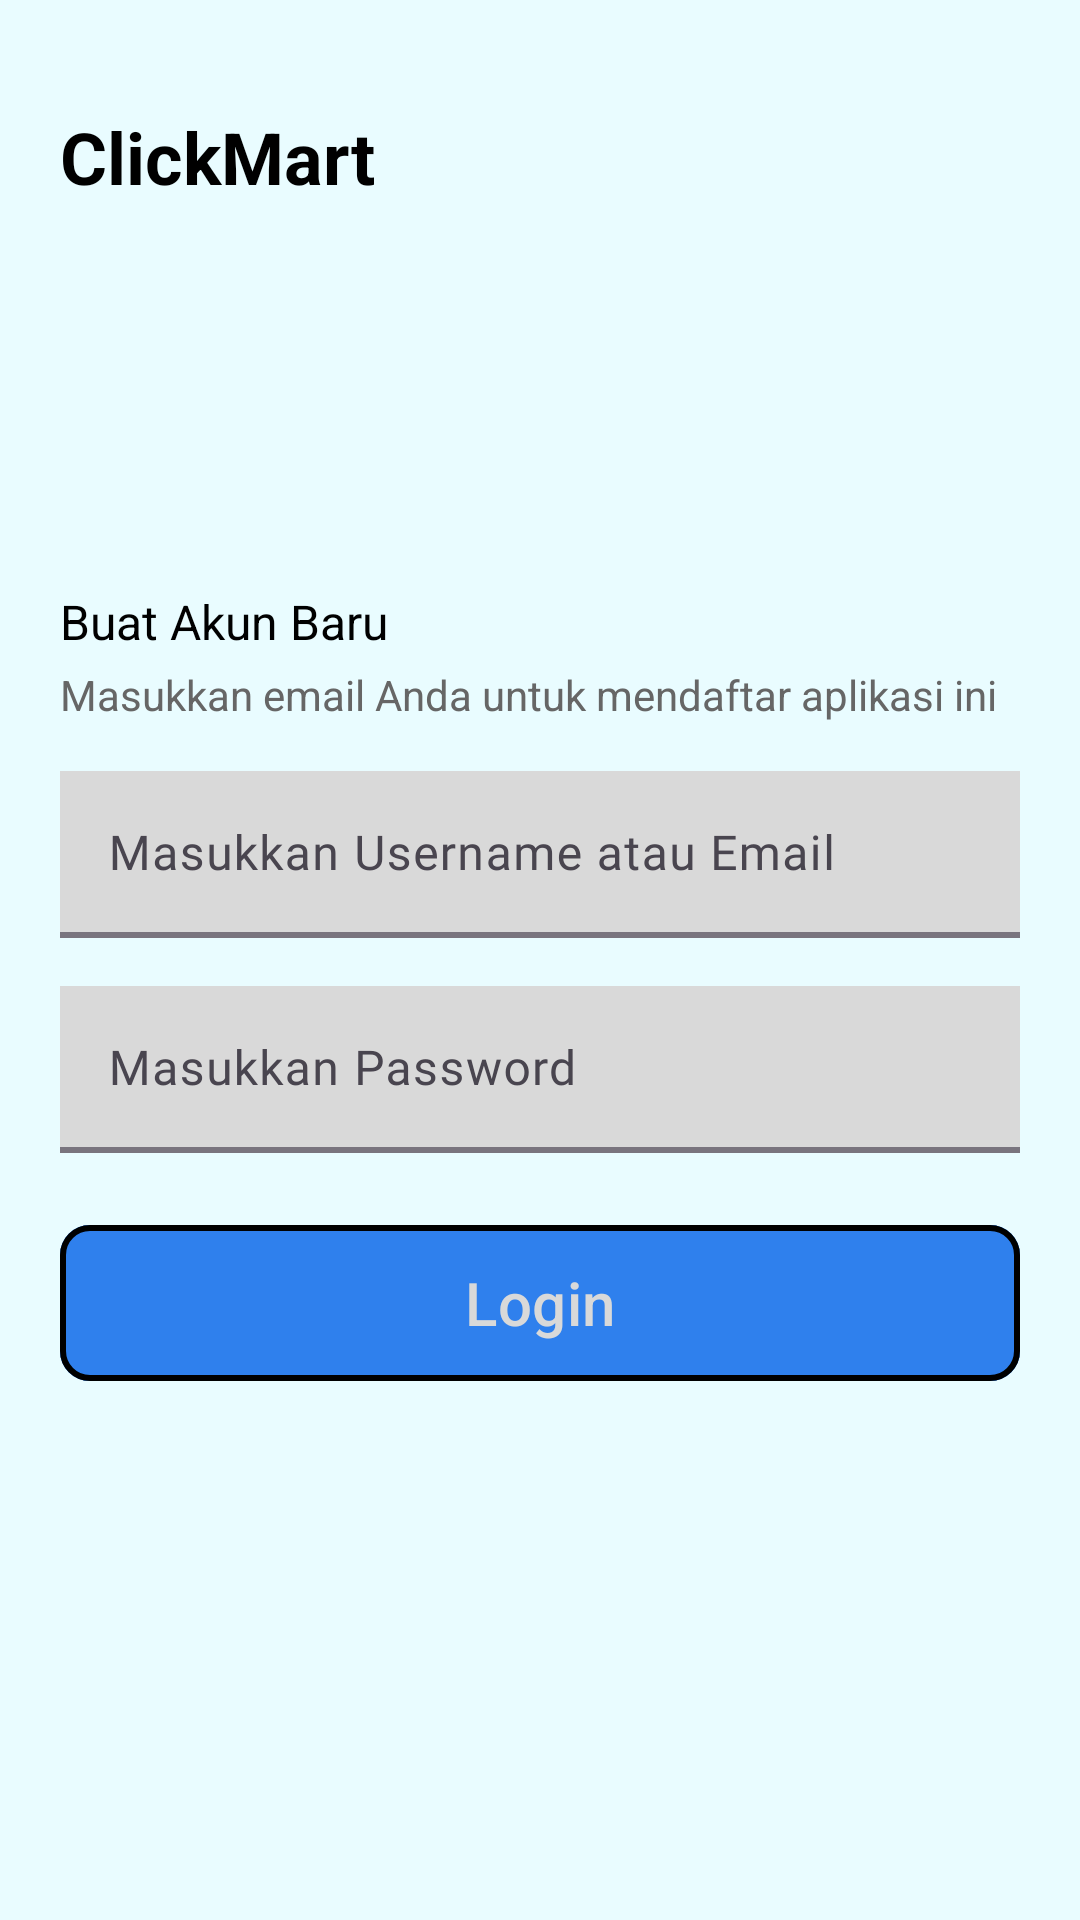

Write the Android layout XML for this screen, with the resource values it uses.
<!-- AndroidManifest.xml: application theme Theme.ClickMart -->
<!-- res/layout/signin_view.xml -->
<?xml version="1.0" encoding="utf-8"?>
<LinearLayout xmlns:android="http://schemas.android.com/apk/res/android"
    xmlns:app="http://schemas.android.com/apk/res-auto"
    xmlns:tools="http://schemas.android.com/tools"
    android:layout_width="match_parent"
    android:layout_height="match_parent"
    android:orientation="vertical"
    android:padding="20dp"
    android:background="#E9FCFF">

        <TextView
            android:id="@+id/app_name"
            android:layout_width="157dp"
            android:layout_height="wrap_content"
            android:layout_marginTop="16dp"
            android:text="ClickMart"
            android:textColor="#000"
            android:textSize="24sp"
            android:textStyle="bold" />
        
        <ImageView
            android:id="@+id/logo_image"
            android:layout_width="363dp"
            android:layout_height="120dp"
            android:src="@drawable/ic_logo" />

        <TextView
            android:layout_width="wrap_content"
            android:layout_height="wrap_content"
            android:text="Buat Akun Baru"
            android:textSize="16sp"
            android:textColor="#000"
            android:layout_marginTop="8dp" />

        
        <TextView
            android:layout_width="wrap_content"
            android:layout_height="wrap_content"
            android:text="Masukkan email Anda untuk mendaftar aplikasi ini"
            android:textSize="14sp"
            android:textColor="#666"
            android:layout_marginTop="4dp" />

        <com.google.android.material.textfield.TextInputLayout
            android:id="@+id/inputUsername"
            android:layout_marginTop="16dp"
            android:layout_width="match_parent"
            android:layout_height="wrap_content"
            android:hint="Masukkan Username atau Email"
            app:boxBackgroundMode="filled"
            app:boxBackgroundColor="@color/white03"
            app:boxCornerRadiusTopStart="20dp"
            app:boxCornerRadiusTopEnd="20dp"
            app:boxCornerRadiusBottomStart="20dp"
            app:boxCornerRadiusBottomEnd="20dp"
            app:boxStrokeWidth="2dp">

                <com.google.android.material.textfield.TextInputEditText
                    android:id="@+id/editUsername"
                    android:layout_width="match_parent"
                    android:layout_height="wrap_content"
                    android:background="@color/white03"
                    android:fontFamily="@font/poppins_regular"/>
        </com.google.android.material.textfield.TextInputLayout>

        <com.google.android.material.textfield.TextInputLayout
            android:id="@+id/inputPassword"
            android:inputType="textPassword"
            android:layout_marginTop="16dp"
            android:layout_width="match_parent"
            android:layout_height="wrap_content"
            android:hint="Masukkan Password"
            app:boxBackgroundMode="filled"
            app:boxBackgroundColor="@color/white03"
            app:boxCornerRadiusTopStart="20dp"
            app:boxCornerRadiusTopEnd="20dp"
            app:boxCornerRadiusBottomStart="20dp"
            app:boxCornerRadiusBottomEnd="20dp"
            app:boxStrokeWidth="2dp">

                <com.google.android.material.textfield.TextInputEditText
                    android:id="@+id/editPassword"
                    android:layout_width="match_parent"
                    android:layout_height="wrap_content"
                    android:background="@color/white03"
                    android:fontFamily="@font/poppins_regular"/>
        </com.google.android.material.textfield.TextInputLayout>


        <com.google.android.material.button.MaterialButton
            android:id="@+id/loginButton"
            android:layout_width="match_parent"
            android:layout_height="60dp"
            android:layout_marginTop="20dp"
            android:text="Login"
            android:textSize="20sp"
            android:textColor="@color/white03"
            app:cornerRadius="10dp"
            android:backgroundTint="@color/base02"
            app:iconGravity="start"
            app:iconPadding="8dp"
            app:strokeWidth="2dp" />

</LinearLayout>
<!-- resources referenced by this layout -->
<resources>
  <color name="base02">#2F80ED</color>
  <color name="white03">#D9D9D9</color>
  <style name="Theme.ClickMart" parent="Base.Theme.ClickMart" />
  <style name="Base.Theme.ClickMart" parent="Theme.Material3.DayNight.NoActionBar">
          
          <item name="colorPrimary">@color/my_light_primary</item>
          <item name="colorPrimaryVariant">@color/my_light_primary_variant</item>
          <item name="colorOnPrimary">@color/my_light_on_primary</item>
      </style>
  <color name="my_light_primary">#6200EE</color>
  <color name="my_light_primary_variant">#3700B3</color>
  <color name="my_light_on_primary">#FFFFFF</color>
</resources>
